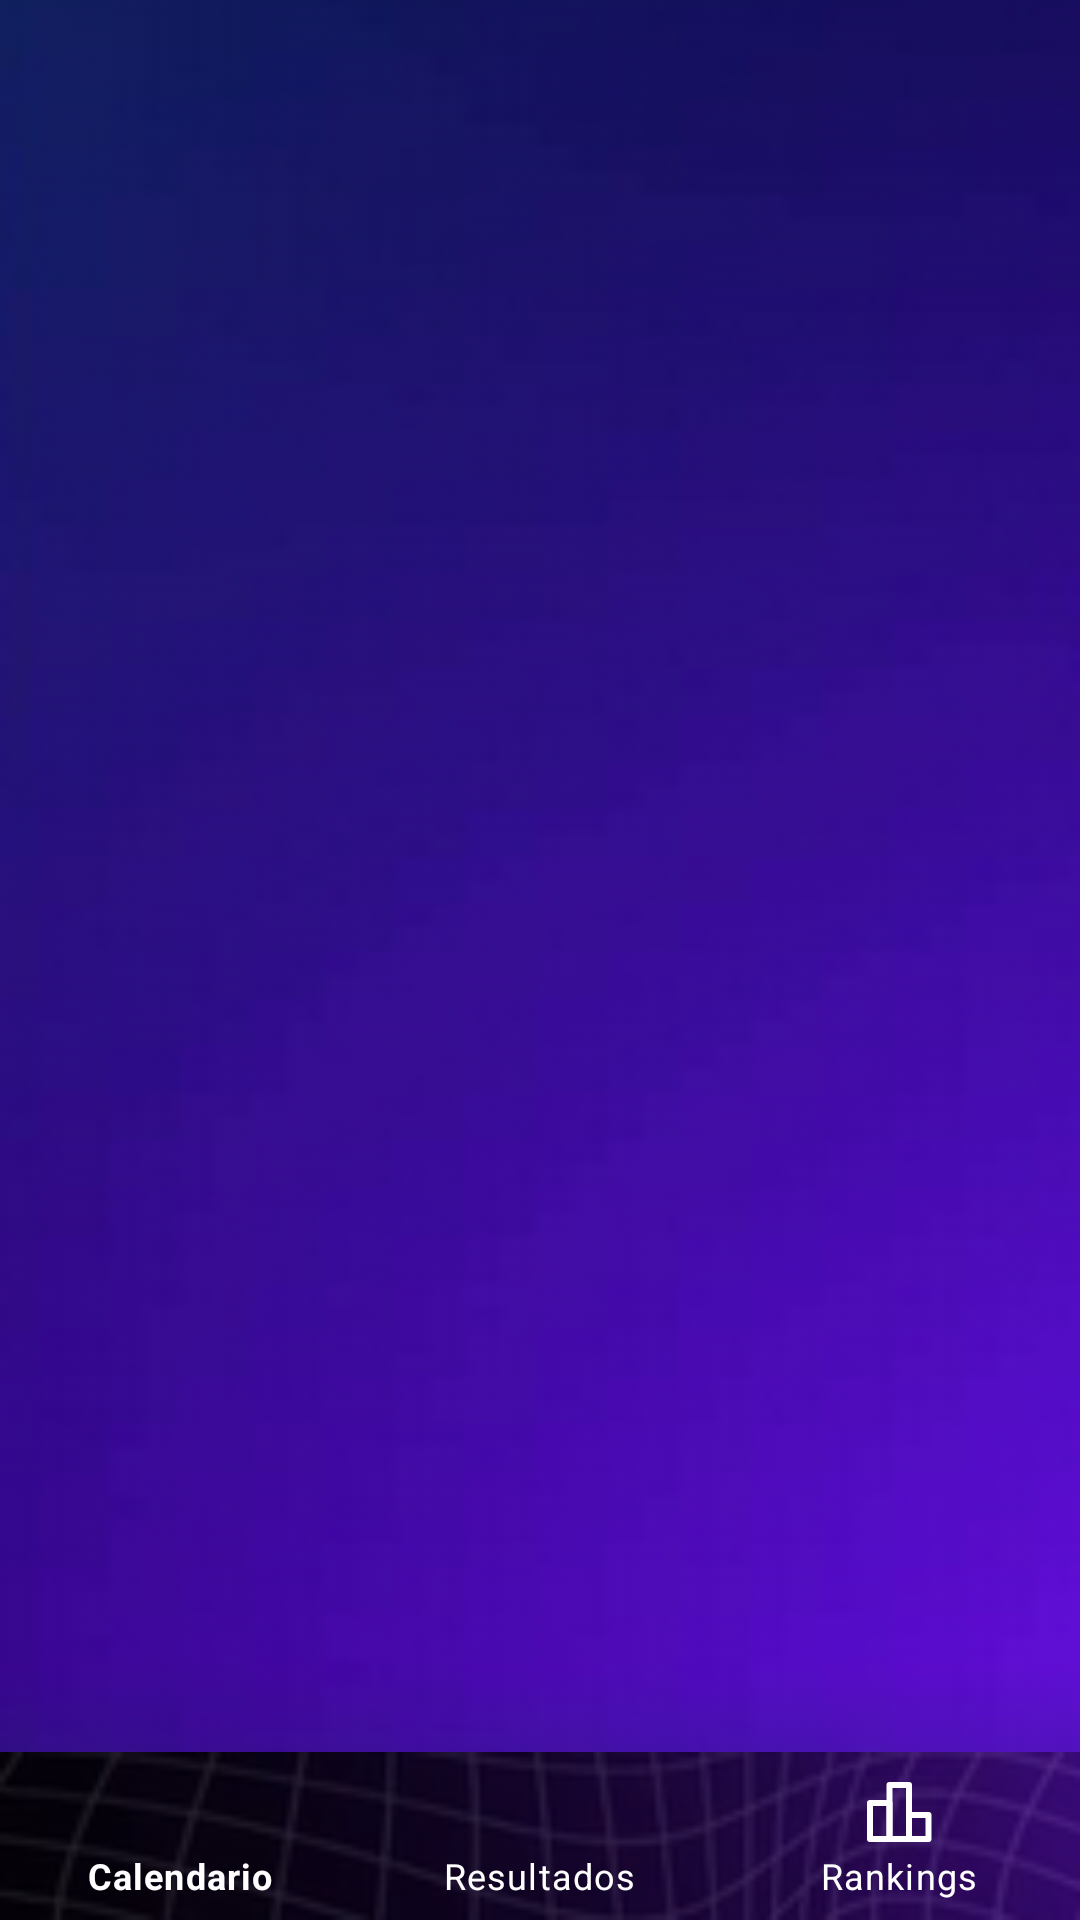

Android layout source for this screen:
<!-- AndroidManifest.xml: activity theme SplashScreen -->
<!-- res/layout/activity_main.xml -->
<?xml version="1.0" encoding="utf-8"?>
<androidx.coordinatorlayout.widget.CoordinatorLayout xmlns:android="http://schemas.android.com/apk/res/android"
    xmlns:app="http://schemas.android.com/apk/res-auto"
    xmlns:tools="http://schemas.android.com/tools"
    android:id="@+id/activity_main"
    android:layout_width="match_parent"
    android:layout_height="match_parent"
    tools:context=".MainActivity">

    <RelativeLayout
        android:id="@+id/relativeLayout"
        android:layout_width="match_parent"
        android:layout_height="match_parent">

        <FrameLayout
            android:id="@+id/fragmentContainer"
            android:layout_width="match_parent"
            android:layout_height="match_parent"
            android:layout_above="@+id/bottomNavigationView"
            android:background="@drawable/fondo_app">

        </FrameLayout>


        <com.google.android.material.bottomnavigation.BottomNavigationView
            android:id="@+id/bottomNavigationView"
            android:layout_width="match_parent"
            android:layout_height="wrap_content"
            android:layout_alignParentBottom="true"
            android:background="@drawable/navigation_bar_background_3"
            app:itemIconTint="@color/white"

            app:itemRippleColor="@color/white"
            app:itemTextColor="@color/white"
            app:layout_scrollFlags="scroll|enterAlways|snap"
            app:menu="@menu/bottom_nav_menu" />

    </RelativeLayout>

</androidx.coordinatorlayout.widget.CoordinatorLayout>
<!-- resources referenced by this layout -->
<resources>
  <!-- drawable fondo_app: png bitmap (drawable-v24, 20543 bytes) -->
  <!-- drawable navigation_bar_background_3: png bitmap (drawable-v24, 9199 bytes) -->
  <style name="SplashScreen" parent="Theme.LiveTennis">
  
          <item name="android:windowBackground">@drawable/splash_screen</item>
  
      </style>
  <style name="Theme.LiveTennis" parent="Theme.MaterialComponents.DayNight.DarkActionBar">
          
          <item name="colorPrimary">@color/purple_500</item>
          <item name="colorPrimaryVariant">@color/purple_700</item>
          <item name="colorOnPrimary">@color/white</item>
          
          <item name="colorSecondary">@color/teal_200</item>
          <item name="colorSecondaryVariant">@color/teal_700</item>
          <item name="colorOnSecondary">@color/black</item>
          
          <item name="android:statusBarColor" tools:targetApi="l">?attr/colorPrimaryVariant</item>
          <item name="android:itemBackground">@color/white</item>
  
          
      </style>
  <!-- drawable splash_screen (drawable) -->
  <?xml version="1.0" encoding="utf-8"?>
  <layer-list xmlns:android="http://schemas.android.com/apk/res/android">
  
      <item android:drawable="@drawable/fondo_app"/>
  
      <item>
  
          <bitmap
  
           android:src="@drawable/logo_app"
              android:gravity="center"
  
  
              />
  
      </item>
  
  </layer-list>
  <!-- drawable logo_app: webp bitmap (drawable, 5062 bytes) -->
  <!-- not gathered from this repository: default colours our renderer supplied (Android Studio template values) -->
  <color name="purple_500">#FF6200EE</color>
  <color name="purple_700">#FF3700B3</color>
  <color name="teal_200">#FF03DAC5</color>
  <color name="teal_700">#FF018786</color>
  <color name="black">#FF000000</color>
  <color name="white">#FFFFFFFF</color>
</resources>
